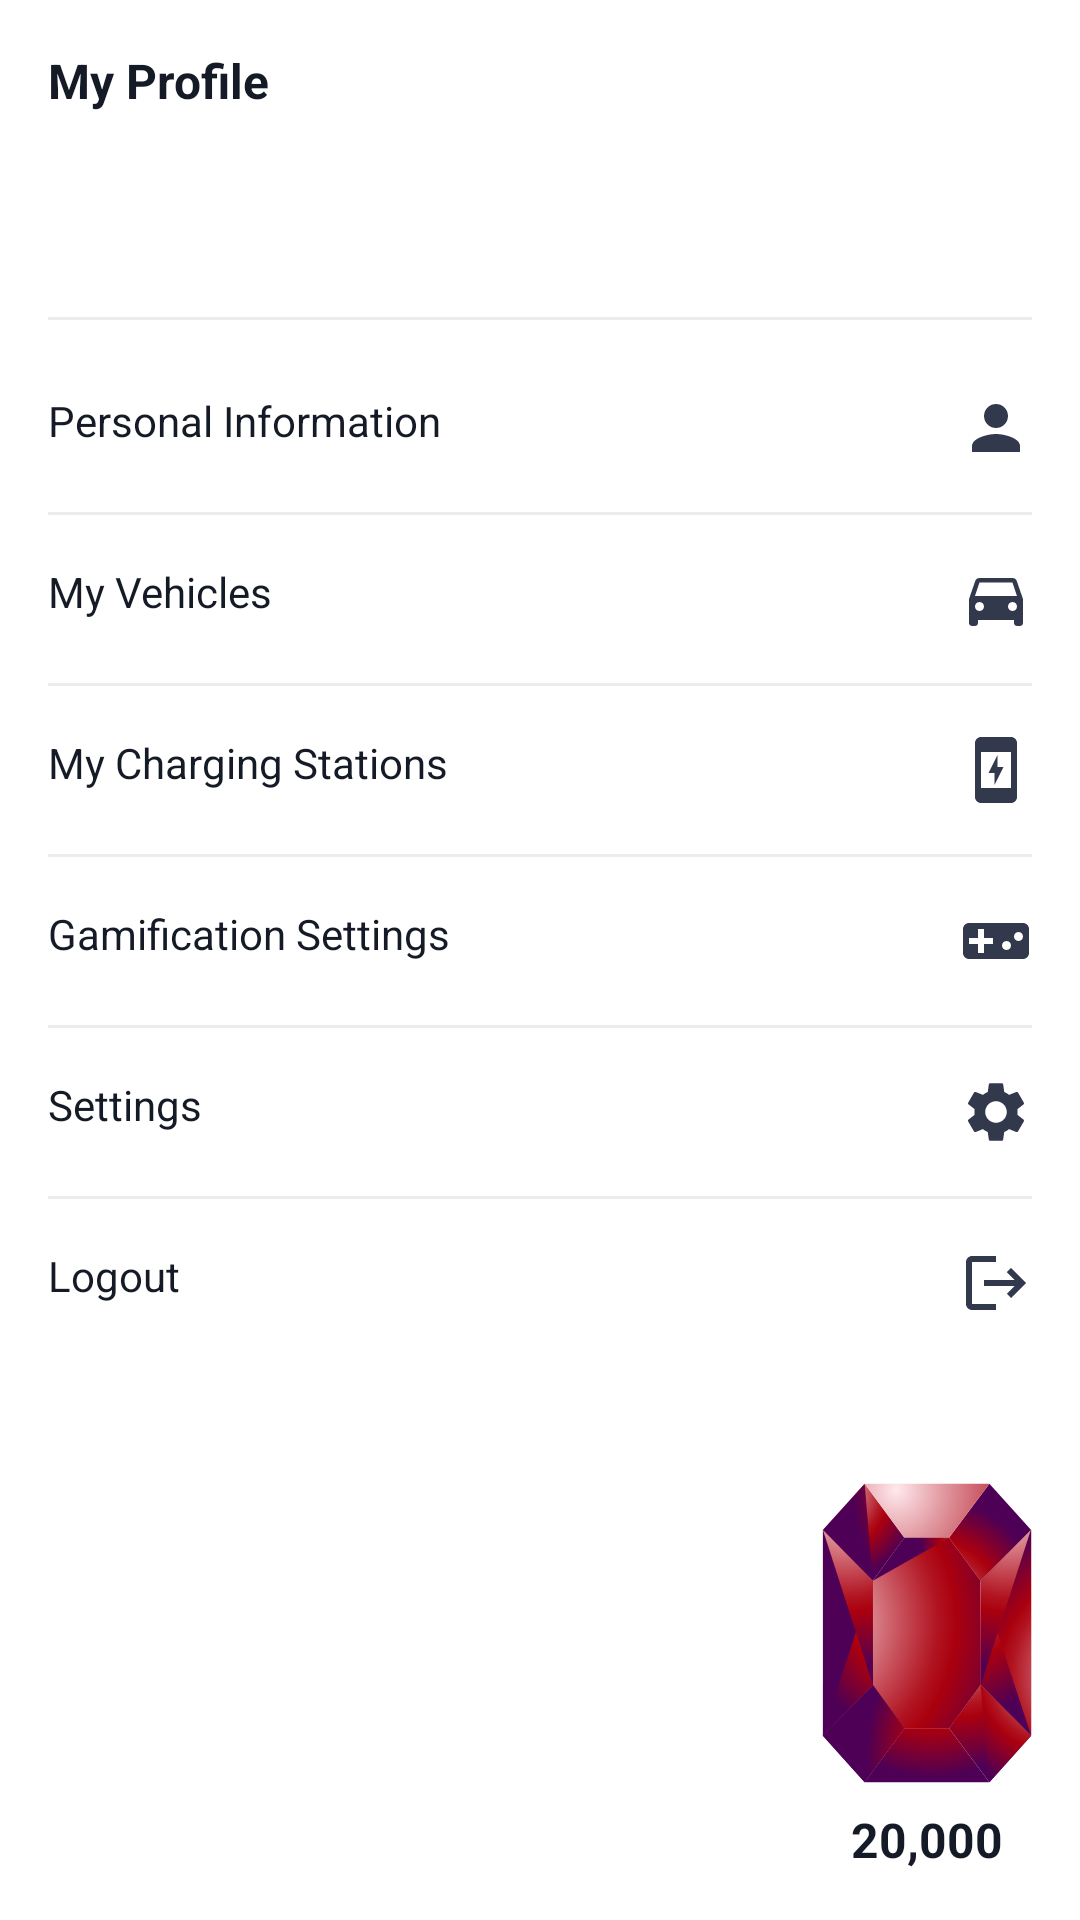

Layout XML and referenced resources for this Android screen:
<!-- AndroidManifest.xml: application theme Theme.Cycle -->
<!-- res/layout/fragment_profile.xml -->
<?xml version="1.0" encoding="utf-8"?>
<androidx.constraintlayout.widget.ConstraintLayout xmlns:android="http://schemas.android.com/apk/res/android"
    xmlns:tools="http://schemas.android.com/tools"
    android:layout_width="match_parent"
    android:layout_height="match_parent"
    xmlns:app="http://schemas.android.com/apk/res-auto"
    android:padding="@dimen/common_screen_padding">

    <TextView
        android:id="@+id/profileTitle"
        android:layout_width="wrap_content"
        android:layout_height="wrap_content"
        app:layout_constraintTop_toTopOf="parent"
        app:layout_constraintStart_toStartOf="parent"
        android:text="My Profile"
        style="@style/CycleTitleStyle"/>

    <ImageView
        android:id="@+id/profileUserImage"
        android:layout_width="@dimen/common_image_size"
        android:layout_height="@dimen/common_image_size"
        app:layout_constraintStart_toStartOf="parent"
        app:layout_constraintTop_toBottomOf="@id/profileTitle"
        android:layout_marginTop="@dimen/common_large_margin"
        android:src="@drawable/ph_image" />

    <TextView
        android:id="@+id/profileFullName"
        android:layout_width="wrap_content"
        android:layout_height="wrap_content"
        app:layout_constraintTop_toTopOf="@id/profileUserImage"
        app:layout_constraintStart_toEndOf="@id/profileUserImage"
        android:layout_marginStart="@dimen/common_large_margin"
        android:textStyle="bold"
        tools:text="John Smith"
        style="@style/CycleRegularTextStyle" />

    <TextView
        android:id="@+id/profileUserEmail"
        android:layout_width="wrap_content"
        android:layout_height="wrap_content"
        tools:text="example@gmail.com"
        app:layout_constraintBottom_toBottomOf="@id/profileUserImage"
        app:layout_constraintStart_toStartOf="@id/profileFullName"
        style="@style/CycleRegularTextStyle" />

    <View
        android:id="@+id/profileHeaderSeparator"
        android:layout_width="0dp"
        android:layout_height="1dp"
        app:layout_constraintTop_toBottomOf="@id/profileUserImage"
        app:layout_constraintStart_toStartOf="parent"
        app:layout_constraintEnd_toEndOf="parent"
        android:layout_marginTop="@dimen/common_medium_margin"
        android:background="@color/separatorColor" />

    <TextView
        android:id="@+id/profilePersonalInformation"
        android:layout_width="0dp"
        android:layout_height="wrap_content"
        android:text="Personal Information"
        app:layout_constraintTop_toBottomOf="@id/profileHeaderSeparator"
        app:layout_constraintStart_toStartOf="parent"
        app:layout_constraintEnd_toEndOf="parent"
        android:layout_marginTop="@dimen/common_extra_large_margin"
        style="@style/CycleRegularTextStyle"
        app:drawableEndCompat="@drawable/ic_personal_information" />

    <View
        android:id="@+id/profilePersonalInformationSeparator"
        android:layout_width="0dp"
        android:layout_height="1dp"
        app:layout_constraintTop_toBottomOf="@id/profilePersonalInformation"
        app:layout_constraintStart_toStartOf="parent"
        app:layout_constraintEnd_toEndOf="parent"
        android:layout_marginTop="@dimen/common_large_margin"
        android:background="@color/separatorColor" />

    <TextView
        android:id="@+id/profileMyVehicles"
        android:layout_width="0dp"
        android:layout_height="wrap_content"
        android:text="My Vehicles"
        app:layout_constraintTop_toBottomOf="@id/profilePersonalInformationSeparator"
        app:layout_constraintStart_toStartOf="parent"
        app:layout_constraintEnd_toEndOf="parent"
        android:layout_marginTop="@dimen/common_large_margin"
        style="@style/CycleRegularTextStyle"
        app:drawableEndCompat="@drawable/ic_my_vehicles" />

    <View
        android:id="@+id/profileMyVehiclesSeparator"
        android:layout_width="0dp"
        android:layout_height="1dp"
        app:layout_constraintTop_toBottomOf="@id/profileMyVehicles"
        app:layout_constraintStart_toStartOf="parent"
        app:layout_constraintEnd_toEndOf="parent"
        android:layout_marginTop="@dimen/common_large_margin"
        android:background="@color/separatorColor" />

    <TextView
        android:id="@+id/profileMyStations"
        android:layout_width="0dp"
        android:layout_height="wrap_content"
        android:text="My Charging Stations"
        app:layout_constraintTop_toBottomOf="@id/profileMyVehiclesSeparator"
        app:layout_constraintStart_toStartOf="parent"
        app:layout_constraintEnd_toEndOf="parent"
        android:layout_marginTop="@dimen/common_large_margin"
        style="@style/CycleRegularTextStyle"
        app:drawableEndCompat="@drawable/ic_charging_station" />

    <View
        android:id="@+id/profileChargingStationSeparator"
        android:layout_width="0dp"
        android:layout_height="1dp"
        app:layout_constraintTop_toBottomOf="@id/profileMyStations"
        app:layout_constraintStart_toStartOf="parent"
        app:layout_constraintEnd_toEndOf="parent"
        android:layout_marginTop="@dimen/common_large_margin"
        android:background="@color/separatorColor" />

    <TextView
        android:id="@+id/profileGamificationSettings"
        android:layout_width="0dp"
        android:layout_height="wrap_content"
        android:text="Gamification Settings"
        app:layout_constraintTop_toBottomOf="@id/profileChargingStationSeparator"
        app:layout_constraintStart_toStartOf="parent"
        app:layout_constraintEnd_toEndOf="parent"
        android:layout_marginTop="@dimen/common_large_margin"
        style="@style/CycleRegularTextStyle"
        app:drawableEndCompat="@drawable/ic_gamification" />

    <View
        android:id="@+id/profileGamificationSeparator"
        android:layout_width="0dp"
        android:layout_height="1dp"
        app:layout_constraintTop_toBottomOf="@id/profileGamificationSettings"
        app:layout_constraintStart_toStartOf="parent"
        app:layout_constraintEnd_toEndOf="parent"
        android:layout_marginTop="@dimen/common_large_margin"
        android:background="@color/separatorColor" />

    <TextView
        android:id="@+id/profileAccountSettings"
        android:layout_width="0dp"
        android:layout_height="wrap_content"
        android:text="Settings"
        app:layout_constraintTop_toBottomOf="@id/profileGamificationSeparator"
        app:layout_constraintStart_toStartOf="parent"
        app:layout_constraintEnd_toEndOf="parent"
        android:layout_marginTop="@dimen/common_large_margin"
        style="@style/CycleRegularTextStyle"
        app:drawableEndCompat="@drawable/ic_settings" />

    <View
        android:id="@+id/profileAccountSeparator"
        android:layout_width="0dp"
        android:layout_height="1dp"
        app:layout_constraintTop_toBottomOf="@id/profileAccountSettings"
        app:layout_constraintStart_toStartOf="parent"
        app:layout_constraintEnd_toEndOf="parent"
        android:layout_marginTop="@dimen/common_large_margin"
        android:background="@color/separatorColor" />

    <TextView
        android:id="@+id/profileLogout"
        android:layout_width="0dp"
        android:layout_height="wrap_content"
        android:text="Logout"
        app:layout_constraintTop_toBottomOf="@id/profileAccountSeparator"
        app:layout_constraintStart_toStartOf="parent"
        app:layout_constraintEnd_toEndOf="parent"
        android:layout_marginTop="@dimen/common_large_margin"
        style="@style/CycleRegularTextStyle"
        app:drawableEndCompat="@drawable/ic_logout" />

    <ImageView
        android:id="@+id/profileCrystalsIcon"
        android:layout_width="wrap_content"
        android:layout_height="wrap_content"
        android:src="@drawable/ic_crystal"
        app:layout_constraintBottom_toTopOf="@id/profileCrystalsAmount"
        android:layout_marginBottom="@dimen/common_small_margin"
        app:layout_constraintEnd_toEndOf="parent" />

    <TextView
        android:id="@+id/profileCrystalsAmount"
        android:layout_width="wrap_content"
        android:layout_height="wrap_content"
        app:layout_constraintBottom_toBottomOf="parent"
        app:layout_constraintEnd_toEndOf="@id/profileCrystalsIcon"
        app:layout_constraintStart_toStartOf="@id/profileCrystalsIcon"
        android:text="20,000"
        style="@style/CycleTitleStyle" />

</androidx.constraintlayout.widget.ConstraintLayout>
<!-- resources referenced by this layout -->
<resources>
  <color name="separatorColor">#ECECEC</color>
  <dimen name="common_extra_large_margin">24dp</dimen>
  <dimen name="common_image_size">40dp</dimen>
  <dimen name="common_large_margin">16dp</dimen>
  <dimen name="common_medium_margin">12dp</dimen>
  <dimen name="common_screen_padding">16dp</dimen>
  <dimen name="common_small_margin">8dp</dimen>
  <!-- drawable ic_charging_station (drawable) -->
  <vector android:height="24dp" android:tint="#32394D"
      android:viewportHeight="24" android:viewportWidth="24"
      android:width="24dp" xmlns:android="http://schemas.android.com/apk/res/android">
      <path android:fillColor="@android:color/white" android:pathData="M14.5,11l-3,6v-4h-2l3,-6v4H14.5zM7,1h10c1.1,0 2,0.9 2,2v18c0,1.1 -0.9,2 -2,2H7c-1.1,0 -2,-0.9 -2,-2V3C5,1.9 5.9,1 7,1zM7,6v12h10V6H7z"/>
  </vector>
  <!-- drawable ic_gamification (drawable) -->
  <vector android:height="24dp" android:tint="#32394D"
      android:viewportHeight="24" android:viewportWidth="24"
      android:width="24dp" xmlns:android="http://schemas.android.com/apk/res/android">
      <path android:fillColor="@android:color/white" android:pathData="M21,6L3,6c-1.1,0 -2,0.9 -2,2v8c0,1.1 0.9,2 2,2h18c1.1,0 2,-0.9 2,-2L23,8c0,-1.1 -0.9,-2 -2,-2zM11,13L8,13v3L6,16v-3L3,13v-2h3L6,8h2v3h3v2zM15.5,15c-0.83,0 -1.5,-0.67 -1.5,-1.5s0.67,-1.5 1.5,-1.5 1.5,0.67 1.5,1.5 -0.67,1.5 -1.5,1.5zM19.5,12c-0.83,0 -1.5,-0.67 -1.5,-1.5S18.67,9 19.5,9s1.5,0.67 1.5,1.5 -0.67,1.5 -1.5,1.5z"/>
  </vector>
  <!-- drawable ic_logout (drawable) -->
  <vector android:autoMirrored="true" android:height="24dp"
      android:tint="#32394D" android:viewportHeight="24"
      android:viewportWidth="24" android:width="24dp" xmlns:android="http://schemas.android.com/apk/res/android">
      <path android:fillColor="@android:color/white" android:pathData="M17,7l-1.41,1.41L18.17,11H8v2h10.17l-2.58,2.58L17,17l5,-5zM4,5h8V3H4c-1.1,0 -2,0.9 -2,2v14c0,1.1 0.9,2 2,2h8v-2H4V5z"/>
  </vector>
  <!-- drawable ic_my_vehicles (drawable) -->
  <vector android:height="24dp" android:tint="@color/primary_blue"
      android:viewportHeight="24" android:viewportWidth="24"
      android:width="24dp" xmlns:android="http://schemas.android.com/apk/res/android">
      <path android:fillColor="@android:color/white" android:pathData="M18.92,6.01C18.72,5.42 18.16,5 17.5,5h-11c-0.66,0 -1.21,0.42 -1.42,1.01L3,12v8c0,0.55 0.45,1 1,1h1c0.55,0 1,-0.45 1,-1v-1h12v1c0,0.55 0.45,1 1,1h1c0.55,0 1,-0.45 1,-1v-8l-2.08,-5.99zM6.5,16c-0.83,0 -1.5,-0.67 -1.5,-1.5S5.67,13 6.5,13s1.5,0.67 1.5,1.5S7.33,16 6.5,16zM17.5,16c-0.83,0 -1.5,-0.67 -1.5,-1.5s0.67,-1.5 1.5,-1.5 1.5,0.67 1.5,1.5 -0.67,1.5 -1.5,1.5zM5,11l1.5,-4.5h11L19,11L5,11z"/>
  </vector>
  <!-- drawable ic_personal_information (drawable) -->
  <vector android:height="24dp" android:tint="#32394D"
      android:viewportHeight="24" android:viewportWidth="24"
      android:width="24dp" xmlns:android="http://schemas.android.com/apk/res/android">
      <path android:fillColor="@android:color/white" android:pathData="M12,12c2.21,0 4,-1.79 4,-4s-1.79,-4 -4,-4 -4,1.79 -4,4 1.79,4 4,4zM12,14c-2.67,0 -8,1.34 -8,4v2h16v-2c0,-2.66 -5.33,-4 -8,-4z"/>
  </vector>
  <style name="CycleRegularTextStyle">
          <item name="android:textSize">14sp</item>
          <item name="android:textColor">@color/blackTextColor</item>
      </style>
  <style name="CycleTitleStyle">
          <item name="android:textSize">16sp</item>
          <item name="android:textColor">@color/blackTextColor</item>
          <item name="android:textStyle">bold</item>
      </style>
  <color name="primary_blue">#32394d</color>
  <color name="blackTextColor">#151b26</color>
  <color name="secondary_blue">#BFE4F8</color>
  <color name="white">#FFFFFFFF</color>
  <color name="black">#FF000000</color>
</resources>
